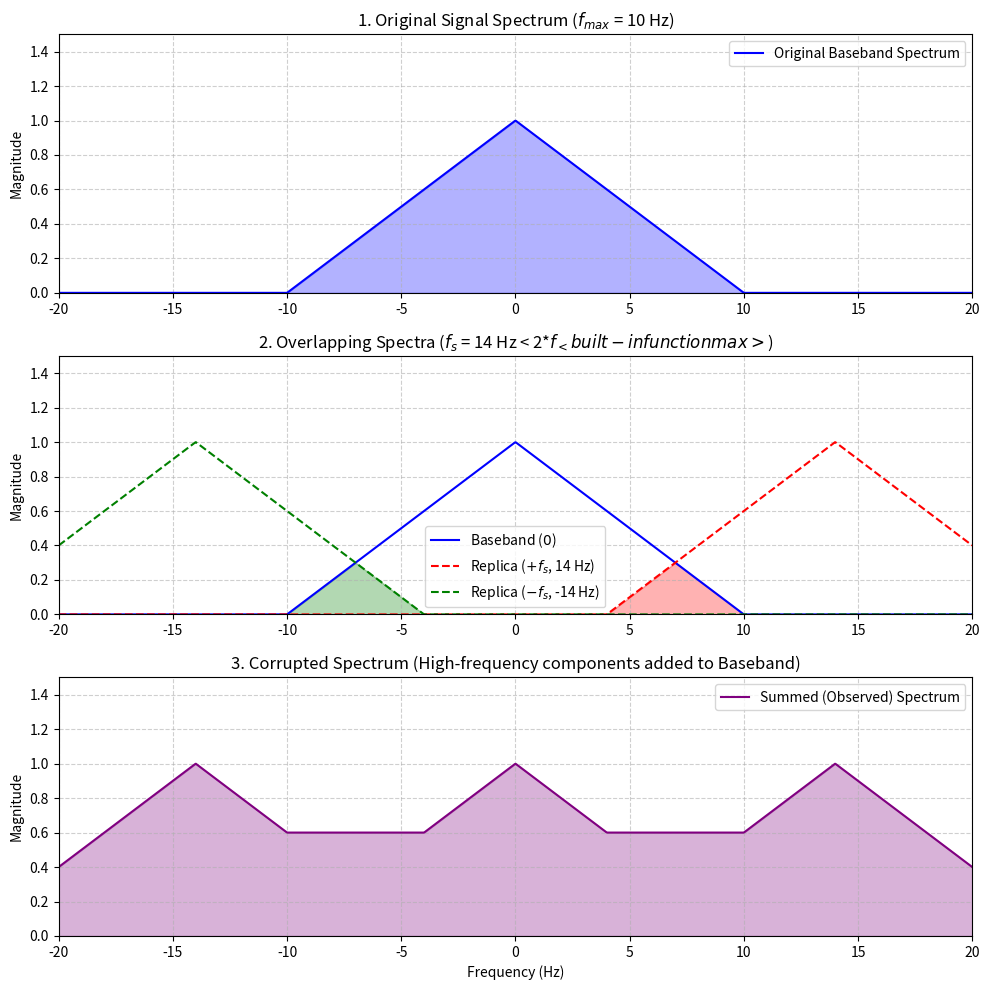

Source code (Python):
import numpy as np
import matplotlib.pyplot as plt

f_max = 10
fs = 14

f = np.linspace(-20, 20, 1000)

def get_spectrum(f_shift):
    return np.maximum(0, 1 - np.abs(f - f_shift) / f_max)

S0 = get_spectrum(0)
S_plus1 = get_spectrum(fs)
S_minus1 = get_spectrum(-fs)

S_total = S0 + S_plus1 + S_minus1

fig, axes = plt.subplots(3, 1, figsize=(10, 10))

axes[0].plot(f, S0, color='blue', label='Original Baseband Spectrum')
axes[0].fill_between(f, 0, S0, color='blue', alpha=0.3)
axes[0].set_title('1. Original Signal Spectrum ($f_{max}$ = 10 Hz)')
axes[0].set_xlim(-20, 20)
axes[0].set_ylim(0, 1.5)
axes[0].grid(True, linestyle='--', alpha=0.6)
axes[0].set_ylabel('Magnitude')
axes[0].legend()

axes[1].plot(f, S0, color='blue', label='Baseband ($0$)')
axes[1].plot(f, S_plus1, color='red', linestyle='--', label=f'Replica ($+f_s$, {fs} Hz)')
axes[1].plot(f, S_minus1, color='green', linestyle='--', label=f'Replica ($-f_s$, -{fs} Hz)')
axes[1].fill_between(f, 0, np.minimum(S0, S_plus1), color='red', alpha=0.3)
axes[1].fill_between(f, 0, np.minimum(S0, S_minus1), color='green', alpha=0.3)
axes[1].set_title(f'2. Overlapping Spectra ($f_s$ = {fs} Hz < 2*$f_{max}$)')
axes[1].set_xlim(-20, 20)
axes[1].set_ylim(0, 1.5)
axes[1].grid(True, linestyle='--', alpha=0.6)
axes[1].set_ylabel('Magnitude')
axes[1].legend()

axes[2].plot(f, S_total, color='purple', label='Summed (Observed) Spectrum')
axes[2].fill_between(f, 0, S_total, color='purple', alpha=0.3)
axes[2].set_title('3. Corrupted Spectrum (High-frequency components added to Baseband)')
axes[2].set_xlim(-20, 20)
axes[2].set_ylim(0, 1.5)
axes[2].grid(True, linestyle='--', alpha=0.6)
axes[2].set_xlabel('Frequency (Hz)')
axes[2].set_ylabel('Magnitude')
axes[2].legend()

plt.tight_layout()
plt.show()